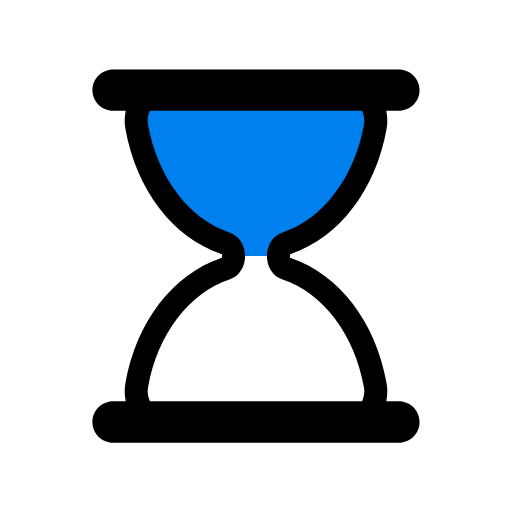
t = 0.00 s
t = 0.44 s: frame unchanged from t = 0.00 s, image omitted
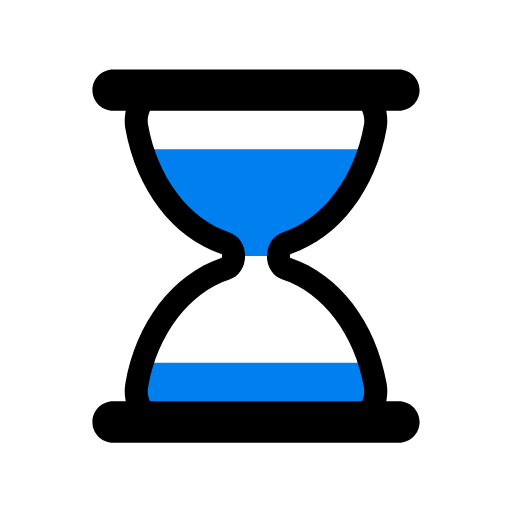
t = 0.67 s
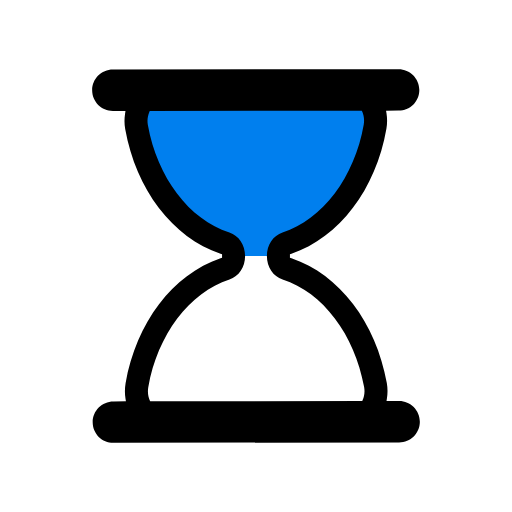
t = 1.11 s
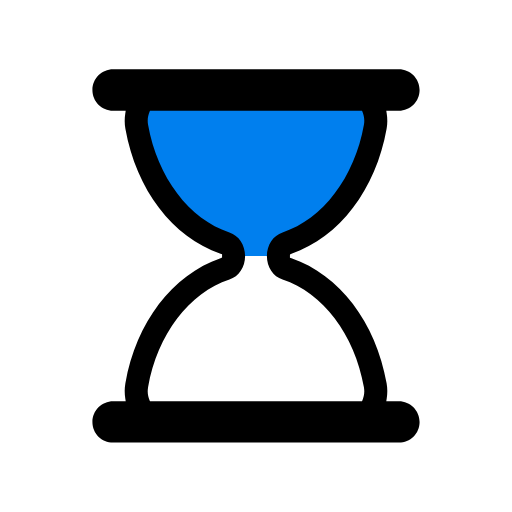
t = 1.56 s
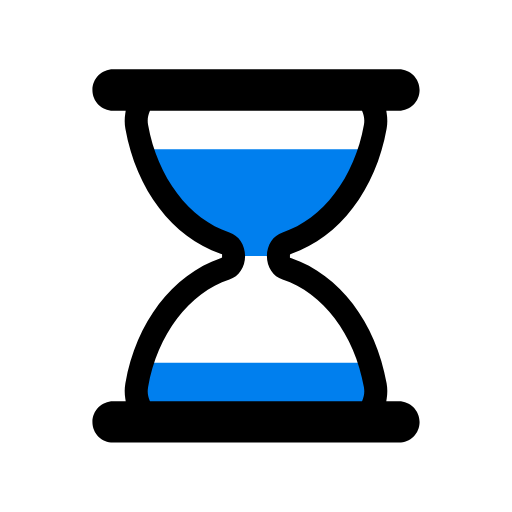
t = 1.78 s

The animated SVG that drew these frames (rendered in a browser with its animation timeline set to each time). Animation: 5 SMIL elements (animate=4,animateTransform=1); one cycle of 2.22 s, repeats indefinitely.

<svg xmlns="http://www.w3.org/2000/svg" xmlns:xlink="http://www.w3.org/1999/xlink" style="margin: auto; background: transparent; display: block;" width="200px" height="200px" viewBox="0 0 100 100" preserveAspectRatio="xMidYMid">
<defs>
  <clipPath id="ldio-0vtc3dpryu9-cp">
    <rect x="0" y="0" width="100" height="50">
      <animate attributeName="y" repeatCount="indefinite" dur="2.2222222222222223s" calcMode="spline" values="0;50;0;0;0" keyTimes="0;0.4;0.5;0.9;1" keySplines="0.3 0 1 0.7;0.3 0 1 0.7;0.3 0 1 0.7;0.3 0 1 0.7"></animate>
      <animate attributeName="height" repeatCount="indefinite" dur="2.2222222222222223s" calcMode="spline" values="50;0;0;50;50" keyTimes="0;0.4;0.5;0.9;1" keySplines="0.3 0 1 0.7;0.3 0 1 0.7;0.3 0 1 0.7;0.3 0 1 0.7"></animate>
    </rect>
    <rect x="0" y="50" width="100" height="50">
      <animate attributeName="y" repeatCount="indefinite" dur="2.2222222222222223s" calcMode="spline" values="100;50;50;50;50" keyTimes="0;0.4;0.5;0.9;1" keySplines="0.3 0 1 0.7;0.3 0 1 0.7;0.3 0 1 0.7;0.3 0 1 0.7"></animate>
      <animate attributeName="height" repeatCount="indefinite" dur="2.2222222222222223s" calcMode="spline" values="0;50;50;0;0" keyTimes="0;0.4;0.5;0.9;1" keySplines="0.3 0 1 0.7;0.3 0 1 0.7;0.3 0 1 0.7;0.3 0 1 0.7"></animate>
    </rect>
  </clipPath>
</defs>
<g transform="translate(50 50)"><g transform="scale(0.9)"><g transform="translate(-50 -50)">
  <g>
    <animateTransform attributeName="transform" type="rotate" dur="2.2222222222222223s" repeatCount="indefinite" values="0 50 50;0 50 50;180 50 50;180 50 50;360 50 50" keyTimes="0;0.4;0.5;0.9;1"></animateTransform>
    <path clip-path="url(#ldio-0vtc3dpryu9-cp)" fill="#007fee" d="M54.864 50L54.864 50c0-1.291 0.689-2.412 1.671-2.729c9.624-3.107 17.154-12.911 19.347-25.296 c0.681-3.844-1.698-7.475-4.791-7.475H28.908c-3.093 0-5.472 3.631-4.791 7.475c2.194 12.385 9.723 22.189 19.347 25.296 c0.982 0.317 1.671 1.438 1.671 2.729v0c0 1.291-0.689 2.412-1.671 2.729C33.84 55.836 26.311 65.64 24.117 78.025 c-0.681 3.844 1.698 7.475 4.791 7.475h42.184c3.093 0 5.472-3.631 4.791-7.475C73.689 65.64 66.16 55.836 56.536 52.729 C55.553 52.412 54.864 51.291 54.864 50z"></path>
    <path fill="#000000" d="M81 81.5h-2.724l0.091-0.578c0.178-1.122 0.17-2.243-0.022-3.333C76.013 64.42 68.103 54.033 57.703 50.483l-0.339-0.116 v-0.715l0.339-0.135c10.399-3.552 18.31-13.938 20.642-27.107c0.192-1.089 0.2-2.211 0.022-3.333L78.276 18.5H81 c2.481 0 4.5-2.019 4.5-4.5S83.481 9.5 81 9.5H19c-2.481 0-4.5 2.019-4.5 4.5s2.019 4.5 4.5 4.5h2.724l-0.092 0.578 c-0.178 1.122-0.17 2.243 0.023 3.333c2.333 13.168 10.242 23.555 20.642 27.107l0.338 0.116v0.715l-0.338 0.135 c-10.4 3.551-18.31 13.938-20.642 27.106c-0.193 1.09-0.201 2.211-0.023 3.333l0.092 0.578H19c-2.481 0-4.5 2.019-4.5 4.5 s2.019 4.5 4.5 4.5h62c2.481 0 4.5-2.019 4.5-4.5S83.481 81.5 81 81.5z M73.14 81.191L73.012 81.5H26.988l-0.128-0.309 c-0.244-0.588-0.491-1.538-0.28-2.729c2.014-11.375 8.944-20.542 17.654-23.354c2.035-0.658 3.402-2.711 3.402-5.108 c0-2.398-1.368-4.451-3.403-5.108c-8.71-2.812-15.639-11.979-17.653-23.353c-0.211-1.191 0.036-2.143 0.281-2.731l0.128-0.308 h46.024l0.128 0.308c0.244 0.589 0.492 1.541 0.281 2.731c-2.015 11.375-8.944 20.541-17.654 23.353 c-2.035 0.658-3.402 2.71-3.402 5.108c0 2.397 1.368 4.45 3.403 5.108c8.71 2.812 15.64 11.979 17.653 23.354 C73.632 79.651 73.384 80.604 73.14 81.191z"></path>
  </g>
</g></g></g>
</svg>
